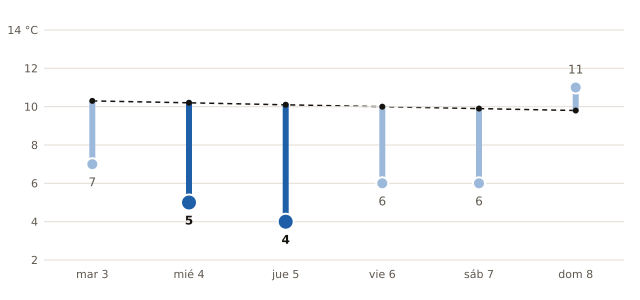

Values plotted in this chart, from the file beside it:
fecha, mínima_prevista_C, mínima_normal_1991_2020_C
2026-11-03, 7, 10.3
2026-11-04, 5, 10.2
2026-11-05, 4, 10.1
2026-11-06, 6, 10.0
2026-11-07, 6, 9.9
2026-11-08, 11, 9.8
